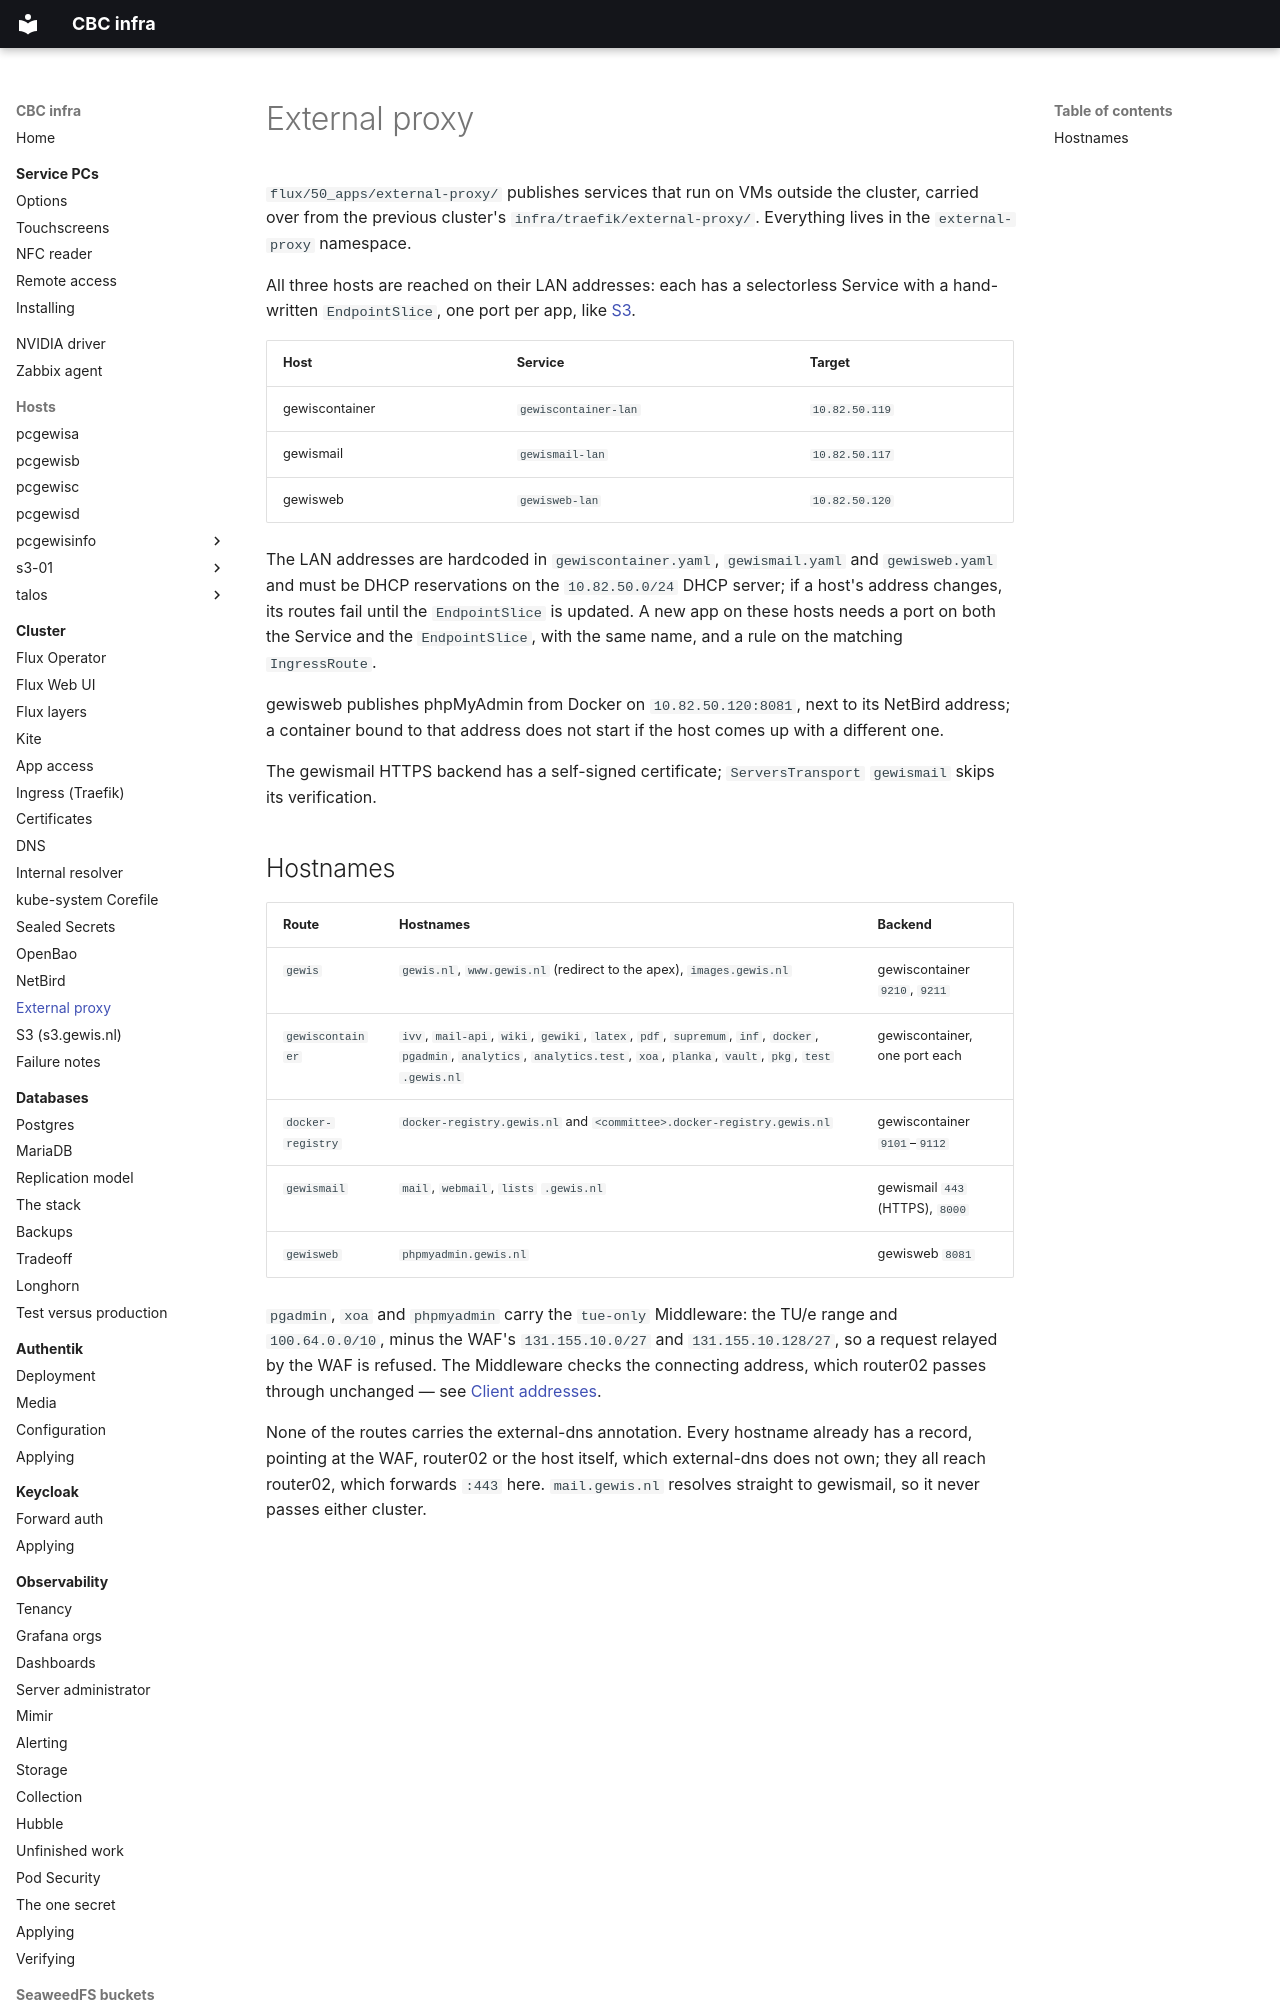

repository: GEWIS/infra · page: cluster/external-proxy/index.html · generator: mkdocs

# External proxy

`flux/50_apps/external-proxy/` publishes services that run on VMs outside the
cluster, carried over from the previous cluster's `infra/traefik/external-proxy/`.
Everything lives in the `external-proxy` namespace.

All three hosts are reached on their LAN addresses: each has a selectorless
Service with a hand-written `EndpointSlice`, one port per app, like [S3](s3.md).

| Host | Service | Target |
| --- | --- | --- |
| gewiscontainer | `gewiscontainer-lan` | `10.82.50.119` |
| gewismail | `gewismail-lan` | `10.82.50.117` |
| gewisweb | `gewisweb-lan` | `10.82.50.120` |

The LAN addresses are hardcoded in `gewiscontainer.yaml`, `gewismail.yaml` and
`gewisweb.yaml` and must be DHCP reservations on the `10.82.50.0/24` DHCP server;
if a host's address changes, its routes fail until the `EndpointSlice` is
updated. A new app on these hosts needs a port on both the Service and the
`EndpointSlice`, with the same name, and a rule on the matching `IngressRoute`.

gewisweb publishes phpMyAdmin from Docker on `10.82.50.120:8081`, next to its
NetBird address; a container bound to that address does not start if the host
comes up with a different one.

The gewismail HTTPS backend has a self-signed certificate; `ServersTransport`
`gewismail` skips its verification.
